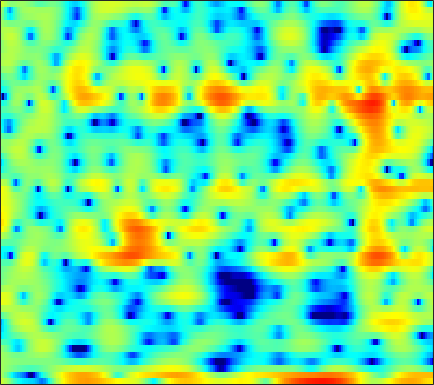

Source data for this figure (header and first rows):
3.7117, 3.0935, 2.1345, 1.0488, 0.12295, -1.2161, -2.602, -3.6452, -4.939, -5.978, -6.7086, -7.0755, -7.3741, -7.6143, -7.8532, -8.2957, -9.1435, -10.11, -11.673, -12.536, -11.144, -8.9297, -5.9455, -3.1991
2.042, 1.004, -0.57, -2.352, -3.78, -5.717, -7.497, -8.606, -9.769, -10.78, -12.05, -13.42, -16.35, -22.07, -28.43, -19.39, -13.51, -10.64, -7.785, -5.563, -3.735, -2.528, -1.057, 0.3207
1.655, 1.347, 0.9048, 0.4447, 0.09599, -0.3627, -0.8006, -1.11, -1.495, -1.848, -2.156, -2.35, -2.549, -2.656, -2.664, -2.572, -2.351, -2.12, -1.744, -1.301, -0.8197, -0.4556, 0.02536, 0.4941
1.437, 1.304, 1.105, 0.8948, 0.7354, 0.5298, 0.3448, 0.224, 0.08514, -0.02504, -0.1042, -0.1433, -0.1709, -0.1714, -0.1587, -0.1274, -0.08587, -0.05491, -0.02368, -0.002552, -0.0004789, -0.01966, -0.07993, -0.1834
1.489, 1.204, 0.801, 0.3904, 0.09337, -0.263, -0.5343, -0.6626, -0.7201, -0.6437, -0.4508, -0.25, 0.06759, 0.3987, 0.636, 0.9188, 1.143, 1.261, 1.343, 1.329, 1.214, 1.054, 0.7317, 0.2789
0.8175, 0.2554, -0.6568, -1.804, -2.861, -4.568, -6.545, -7.901, -8.481, -7.074, -4.851, -3.259, -1.444, 0.003624, 0.8761, 1.797, 2.475, 2.84, 3.152, 3.273, 3.209, 3.041, 2.659, 2.084
-2.534, -2.638, -2.933, -3.459, -4.042, -5.065, -6.241, -6.982, -7.173, -6.103, -4.308, -2.909, -1.232, 0.15, 0.9899, 1.871, 2.512, 2.849, 3.13, 3.23, 3.166, 3.017, 2.698, 2.243
-7.096, -5.951, -4.739, -3.793, -3.216, -2.574, -2.019, -1.621, -1.081, -0.5084, 0.08973, 0.5397, 1.095, 1.557, 1.833, 2.084, 2.194, 2.189, 2.074, 1.858, 1.563, 1.306, 0.9509, 0.594
-8.701, -7.082, -5.063, -3.303, -2.157, -0.8468, 0.2278, 0.9024, 1.646, 2.23, 2.663, 2.889, 3.052, 3.045, 2.925, 2.605, 2.088, 1.561, 0.6765, -0.3856, -1.546, -2.405, -3.334, -3.783
-10.06, -7.181, -4.282, -2.086, -0.7671, 0.6588, 1.769, 2.428, 3.105, 3.576, 3.847, 3.919, 3.849, 3.581, 3.236, 2.563, 1.606, 0.6667, -0.9522, -3.133, -6.172, -9.468, -17.21, -22.14
-2.154, -1.486, -0.5481, 0.3462, 0.9464, 1.627, 2.165, 2.479, 2.774, 2.94, 2.987, 2.937, 2.771, 2.474, 2.146, 1.554, 0.7889, 0.08902, -1.014, -2.29, -3.621, -4.566, -5.612, -6.193
2.223, 2.329, 2.437, 2.488, 2.48, 2.386, 2.2, 2.015, 1.736, 1.464, 1.251, 1.145, 1.056, 0.9861, 0.9023, 0.7133, 0.3816, 0.03041, -0.5968, -1.4, -2.336, -3.107, -4.206, -5.314
4.849, 4.777, 4.562, 4.164, 3.721, 2.9, 1.767, 0.6893, -1.014, -2.793, -3.905, -3.799, -2.692, -1.344, -0.4789, 0.3413, 0.7538, 0.8087, 0.5733, -0.02678, -1.014, -2.015, -3.75, -6.094
4.371, 4.461, 4.39, 4.061, 3.611, 2.696, 1.335, -0.06711, -2.584, -6.013, -8.968, -8.132, -4.883, -2.234, -0.8249, 0.4452, 1.15, 1.384, 1.35, 0.9677, 0.2427, -0.5166, -1.807, -3.393
1.117, 1.629, 2.066, 2.24, 2.209, 1.985, 1.575, 1.181, 0.6161, 0.1284, -0.1524, -0.1769, -0.003507, 0.3404, 0.6183, 0.9016, 1.044, 1.034, 0.8515, 0.4983, -0.01292, -0.5101, -1.278, -2.127
-0.8238, -0.1464, 0.5458, 1.035, 1.296, 1.515, 1.622, 1.649, 1.636, 1.603, 1.554, 1.522, 1.484, 1.427, 1.356, 1.217, 1.016, 0.8126, 0.4656, 0.01849, -0.5081, -0.9501, -1.593, -2.29
-1.008, -0.512, 0.06382, 0.5699, 0.9055, 1.294, 1.618, 1.823, 2.034, 2.17, 2.235, 2.228, 2.152, 1.971, 1.767, 1.427, 0.9951, 0.6215, 0.0863, -0.5025, -1.123, -1.589, -2.234, -2.917
-1.064, -0.7802, -0.3828, 0.04058, 0.3879, 0.9006, 1.444, 1.848, 2.355, 2.757, 3.025, 3.107, 3.05, 2.788, 2.46, 1.833, 1.003, 0.2793, -0.7211, -1.652, -2.419, -2.864, -3.336, -3.791
-2.374, -2.329, -2.359, -2.375, -2.192, -1.451, -0.1725, 0.9227, 2.304, 3.439, 4.238, 4.6, 4.728, 4.47, 3.993, 2.926, 1.327, -0.3043, -3.205, -6.659, -8.658, -7.731, -5.63, -4.181
-6.251, -6.128, -7.404, -11.23, -18.85, -15.93, -6.65, -3.022, 0.1418, 2.255, 3.629, 4.293, 4.746, 4.72, 4.383, 3.523, 2.171, 0.7599, -1.662, -4.235, -5.526, -4.896, -3.213, -1.8
-5.693, -5.43, -5.492, -5.692, -5.664, -5.041, -3.754, -2.585, -1.047, 0.267, 1.272, 1.818, 2.311, 2.509, 2.487, 2.251, 1.781, 1.378, 0.7521, 0.193, -0.1687, -0.2853, -0.2633, -0.1436
-1.425, -1.589, -1.79, -1.959, -2.036, -2.003, -1.809, -1.551, -1.096, -0.5544, 0.01875, 0.4149, 0.8424, 1.148, 1.303, 1.372, 1.297, 1.191, 1.004, 0.7436, 0.4945, 0.3162, 0.09898, -0.0794
2.767, 2.219, 1.401, 0.4572, -0.2927, -1.276, -2.065, -2.393, -2.377, -1.862, -1.102, -0.4869, 0.2218, 0.7691, 1.056, 1.265, 1.356, 1.299, 1.154, 0.9266, 0.5975, 0.2943, -0.1989, -0.7608
6.538, 5.698, 4.26, 2.41, 0.6109, -2.621, -7.475, -12.37, -11.04, -5.896, -2.776, -1.305, 0.0003084, 0.7528, 1.025, 1.159, 1.087, 0.9582, 0.6876, 0.4054, 0.04456, -0.3078, -0.9595, -1.99
7.503, 6.732, 5.449, 3.86, 2.443, 0.2899, -1.897, -3.102, -3.521, -2.788, -1.83, -1.318, -0.9924, -1.11, -1.463, -2.22, -3.282, -4.024, -4.772, -4.948, -4.609, -4.261, -3.958, -4.025
6.6, 6.113, 5.334, 4.398, 3.65, 2.623, 1.645, 0.9904, 0.2696, -0.332, -0.9347, -1.409, -2.249, -3.409, -4.572, -6.775, -10.07, -13.93, -25.36, -19.14, -12.27, -9.53, -7.264, -5.83
5.726, 5.436, 4.93, 4.332, 3.828, 3.11, 2.363, 1.788, 1.018, 0.2124, -0.6447, -1.347, -2.389, -3.594, -4.647, -6.162, -7.847, -9.005, -9.924, -9.829, -8.788, -7.797, -6.51, -5.399
5.203, 4.97, 4.548, 4.032, 3.584, 2.943, 2.269, 1.747, 1.026, 0.2859, -0.4817, -1.124, -2.015, -2.983, -3.707, -4.639, -5.404, -5.829, -6.076, -5.967, -5.575, -5.162, -4.532, -3.951
5.242, 4.974, 4.461, 3.781, 3.201, 2.403, 1.64, 1.152, 0.6027, 0.1252, -0.3591, -0.8081, -1.575, -2.582, -3.452, -4.798, -5.887, -6.414, -6.303, -5.456, -4.323, -3.501, -2.595, -1.981
5.493, 5.169, 4.385, 3.172, 1.993, 0.09903, -1.701, -2.4, -2.1, -1.145, -0.3979, -0.1267, -0.3649, -1.288, -2.599, -5.449, -10.96, -21.93, -13.69, -6.444, -2.812, -1.097, 0.4008, 1.216
2.698, 2.55, 1.873, 0.5365, -1.061, -4.396, -10.15, -14.04, -8.266, -3.846, -1.408, -0.3899, 0.2543, 0.2293, -0.1312, -0.9306, -1.748, -2.056, -1.711, -0.6416, 0.5842, 1.4, 2.192, 2.619
-1.786, -1.449, -1.256, -1.396, -1.673, -2.152, -2.527, -2.551, -2.134, -1.406, -0.606, -0.1161, 0.3664, 0.6122, 0.6947, 0.6987, 0.676, 0.7157, 0.8521, 1.091, 1.371, 1.556, 1.714, 1.723
-5.328, -4.292, -3.093, -2.168, -1.614, -1.045, -0.5822, -0.2897, 0.07639, 0.4206, 0.7087, 0.8855, 1.043, 1.125, 1.14, 1.121, 1.096, 1.082, 1.095, 1.137, 1.18, 1.199, 1.169, 1.041
-8.125, -5.787, -3.49, -1.846, -0.896, 0.06181, 0.7649, 1.155, 1.513, 1.728, 1.781, 1.742, 1.573, 1.31, 1.062, 0.7225, 0.4276, 0.264, 0.1708, 0.1983, 0.3178, 0.4217, 0.5332, 0.5303
-4.1, -2.768, -1.236, 0.03417, 0.7935, 1.607, 2.182, 2.483, 2.708, 2.714, 2.518, 2.211, 1.598, 0.7218, -0.0881, -1.332, -2.562, -3.241, -3.478, -2.929, -2, -1.311, -0.5758, -0.1122
0.05681, 0.4626, 1.039, 1.623, 2.017, 2.484, 2.848, 3.026, 3.129, 3.027, 2.692, 2.242, 1.331, -0.05914, -1.527, -4.331, -9.03, -15.76, -19.01, -9.162, -5.044, -3.18, -1.611, -0.7272
0.8485, 0.8339, 0.9155, 1.076, 1.277, 1.588, 1.938, 2.18, 2.416, 2.523, 2.414, 2.186, 1.625, 0.7684, -0.09572, -1.481, -2.984, -3.831, -4.119, -3.379, -2.27, -1.517, -0.7965, -0.4535
-1.037, -1.565, -2.15, -2.408, -2.276, -1.693, -0.8434, -0.1471, 0.6977, 1.368, 1.827, 2.026, 2.109, 2.011, 1.853, 1.548, 1.255, 1.065, 0.9281, 0.9118, 0.9539, 0.9571, 0.8573, 0.5508
-4.564, -6.327, -9.588, -13.1, -12.88, -8.935, -5.495, -3.577, -1.628, -0.2293, 0.7996, 1.36, 1.914, 2.267, 2.443, 2.587, 2.665, 2.677, 2.656, 2.573, 2.42, 2.246, 1.902, 1.401
-5.375, -6.788, -9.051, -10.93, -10.68, -8.396, -5.819, -4.206, -2.465, -1.14, -0.1429, 0.4406, 1.067, 1.563, 1.864, 2.218, 2.477, 2.636, 2.759, 2.781, 2.671, 2.508, 2.165, 1.68
-3.635, -3.911, -4.182, -4.186, -4.022, -3.472, -2.769, -2.194, -1.53, -1.003, -0.634, -0.4057, -0.1188, 0.2573, 0.5986, 1.151, 1.684, 2.072, 2.467, 2.702, 2.756, 2.644, 2.331, 1.814
-2.438, -2.336, -2.07, -1.617, -1.246, -0.7669, -0.3401, -0.1459, -0.1402, -0.488, -1.186, -1.912, -2.867, -3.144, -2.51, -1.014, 0.6486, 1.634, 2.643, 3.229, 3.455, 3.4, 3.05, 2.414
-4.769, -4.854, -3.965, -2.43, -1.175, 0.1394, 1.004, 1.293, 1.216, 0.4566, -1.163, -3.316, -8.501, -19.36, -9.971, -3.317, 0.1786, 1.804, 3.159, 3.798, 3.88, 3.698, 3.148, 2.388
-14.41, -24.52, -11.9, -5.947, -3.263, -0.8907, 0.5267, 1.164, 1.525, 1.426, 0.9099, 0.3941, -0.2623, -0.4536, -0.08268, 0.7948, 1.786, 2.387, 2.732, 2.619, 1.936, 1.033, -0.5797, -2.408
-5.613, -5.442, -4.537, -3.167, -2.076, -0.8589, 0.06388, 0.5404, 0.919, 1.095, 1.132, 1.159, 1.215, 1.389, 1.567, 1.857, 2.071, 2.099, 1.883, 1.244, 0.05196, -1.398, -4.37, -9.496
-3.942, -3.237, -2.39, -1.674, -1.268, -0.8791, -0.7159, -0.7416, -0.9147, -1.162, -1.285, -1.258, -0.9567, -0.4462, -0.01463, 0.5616, 0.9679, 1.126, 1.158, 0.8732, 0.3135, -0.249, -1.113, -1.794
-2.705, -1.816, -0.9993, -0.5435, -0.4503, -0.6285, -1.227, -1.979, -3.43, -5.387, -7.33, -7.843, -6.459, -4.219, -2.686, -1.113, -0.00211, 0.5612, 0.9803, 1.12, 1.028, 0.8845, 0.6645, 0.5151
0.2332, 0.7508, 1.192, 1.339, 1.251, 0.7886, -0.1159, -1.15, -3.195, -6.283, -10.78, -12.83, -8.945, -4.936, -2.854, -0.9376, 0.3288, 0.9292, 1.341, 1.421, 1.214, 0.8985, 0.3561, -0.2232
1.929, 2.206, 2.444, 2.505, 2.427, 2.11, 1.562, 1.024, 0.1536, -0.7404, -1.417, -1.62, -1.397, -0.7766, -0.227, 0.4366, 0.9238, 1.121, 1.131, 0.8057, 0.1038, -0.7103, -2.266, -4.524
1.474, 1.801, 2.141, 2.334, 2.374, 2.298, 2.079, 1.837, 1.463, 1.079, 0.7446, 0.5641, 0.4372, 0.4245, 0.4729, 0.5547, 0.5594, 0.489, 0.2657, -0.2194, -1.002, -1.847, -3.391, -5.517
0.4059, 1.012, 1.646, 2.067, 2.24, 2.308, 2.202, 2.018, 1.676, 1.257, 0.8115, 0.4948, 0.1364, -0.1082, -0.2057, -0.2321, -0.196, -0.1742, -0.2284, -0.4073, -0.7675, -1.164, -1.849, -2.62
0.03035, 0.991, 1.897, 2.463, 2.697, 2.766, 2.588, 2.305, 1.724, 0.9264, -0.03501, -0.8191, -1.802, -2.453, -2.583, -2.263, -1.571, -1.014, -0.3957, 0.02648, 0.1956, 0.1734, -0.04661, -0.4511
1.182, 1.975, 2.71, 3.129, 3.268, 3.22, 2.904, 2.482, 1.621, 0.3374, -1.521, -3.447, -7.123, -12.17, -12.64, -7.796, -4.133, -2.258, -0.5175, 0.5641, 1.176, 1.375, 1.349, 1.002
1.995, 2.209, 2.387, 2.437, 2.394, 2.251, 1.97, 1.633, 0.9745, 0.008996, -1.379, -2.727, -4.848, -6.62, -6.709, -5.025, -2.856, -1.464, -0.03819, 0.9206, 1.491, 1.68, 1.639, 1.285
1.455, 1.029, 0.4349, -0.05434, -0.2837, -0.3587, -0.2407, -0.119, -0.01782, -0.06199, -0.2562, -0.477, -0.7569, -0.8857, -0.8054, -0.4628, 0.06297, 0.4939, 1.024, 1.445, 1.675, 1.717, 1.575, 1.209
0.5371, -0.8867, -3.26, -5.785, -6.793, -5.854, -3.795, -2.398, -1, -0.07624, 0.5152, 0.7992, 1.034, 1.184, 1.285, 1.429, 1.584, 1.704, 1.852, 1.955, 1.976, 1.926, 1.751, 1.416
1.335, -0.4381, -3.711, -8.296, -10.9, -7.962, -4.247, -2.324, -0.5814, 0.518, 1.167, 1.456, 1.642, 1.671, 1.624, 1.522, 1.423, 1.37, 1.336, 1.326, 1.353, 1.356, 1.306, 1.142
3.888, 3.055, 1.886, 0.8685, 0.3936, 0.2122, 0.4401, 0.7038, 1.019, 1.189, 1.165, 1.017, 0.6808, 0.2044, -0.2291, -0.8707, -1.492, -1.87, -2.134, -2.035, -1.649, -1.278, -0.8362, -0.5471
